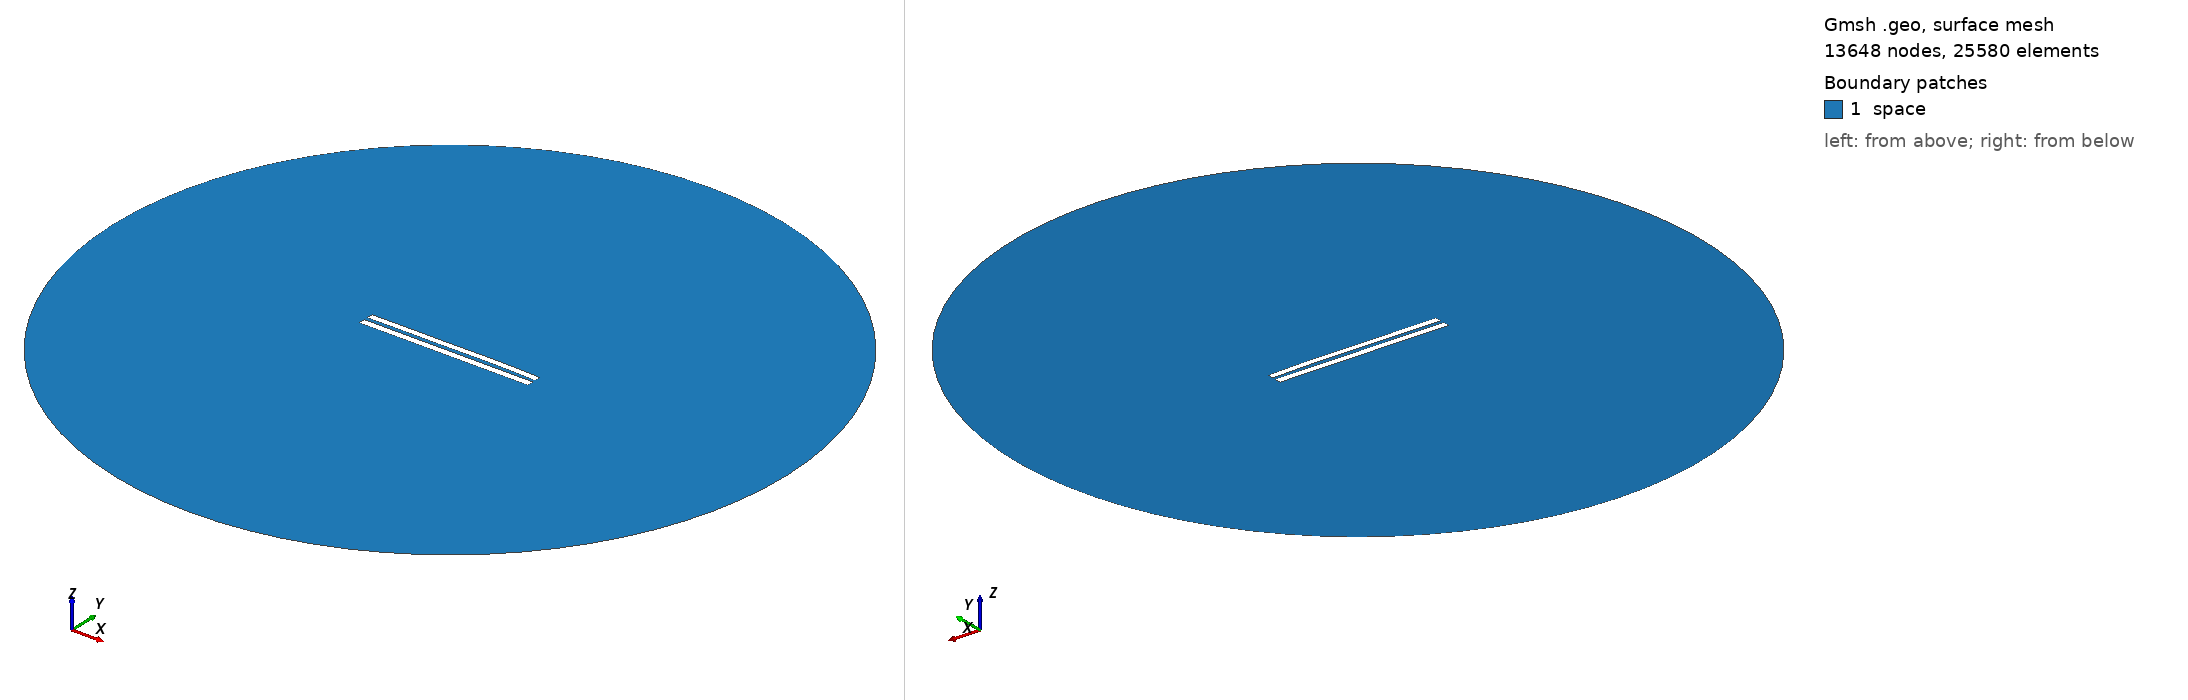

Gmsh geometry script, surface-meshed: 13648 nodes, 25580 surface elements. Boundary patches (legend numbers): 1 space. Left view from above one corner, right view from below the opposite corner. Legend entries are the model's physical surfaces. The drawing asked Gmsh for element sizes between 1% and 20% of the model's largest extent; the script's own settings can give other sizes.

=== 5359.geo (drawn) ===
//---------------------------------------
// Geometry kernel
//---------------------------------------

SetFactory("OpenCASCADE");



//---------------------------------------
// Parameters of the geometry
//---------------------------------------

// Overetch of the upper plate
overetch = 0.125;

// Distance between the plates
distance = 2.25;

// Discretization over the x axis (for the deformation)
nx = 50; 

// Length of the plate
L = 100 - overetch; 

// Number of modes
n = 4; 

// 1st mode coefficient
coeff(1) = 0.0;
beta(1) = 0.596864 * 3.1415926535 / L;

// 2nd mode coefficient
coeff(2) = 0.15;
beta(2) = 1.49418 * 3.1415926535 / L;

// 3rd mode coefficient
coeff(3) = -0.075;
beta(3) = 2.50025 * 3.1415926535 / L;

// 4th mode coefficient
coeff(4) = 0.07499999999999998;
beta(4) = 3.49999 * 3.1415926535 / L;



//---------------------------------------
// Upper plate (deformed rectangle)
//---------------------------------------

// Coordiantes of the upper plate
xmin = -50;
xmax = 50 - overetch;

// Height of the upper plate
yheight = 4 - 2 * overetch;

// Indexes of the points
UpperID[] = {};
LowerID[] = {};
LeftID[] = {};
RightID[] = {};

// Point index
p = 1;

// Horizontal edges
For i In {1:nx}
    x = xmin + (i-1)*(xmax - xmin)/(nx-1);

    y_bottom = distance / 2 + overetch;
    For j In {1:n}
        C = (Cosh(beta(j)*L) + Cos(beta(j)*L)) / (Sinh(beta(j)*L) + Sin(beta(j)*L));
        y_bottom  = y_bottom + coeff(j) * (Cosh(beta(j)*(x+50)) - Cos(beta(j)*(x+50)) - C * (Sinh(beta(j)*(x+50)) - Sin(beta(j)*(x+50))));
    EndFor

    y_top = y_bottom + yheight;

    Point(p) = {x, y_top, 0, 1.0};
    UpperID[i] = p;
    p = p + 1;

    Point(p) = {x, y_bottom, 0, 1.0};
    LowerID[i] = p;
    p = p + 1;
EndFor

// Create point lists
UpperPts[] = {}; LowerPts[] = {};
For i In {1:nx}
  UpperPts[] += {UpperID[i]};
  LowerPts[] += {LowerID[i]};
EndFor

// Build splines
Spline(1) = {UpperPts[]};
Spline(2) = {LowerPts[]};
Line(3) = {LowerPts[nx-1], UpperPts[nx-1]};
Line(4) = {LowerPts[0], UpperPts[0]};

// Build the plane surface
Curve Loop(1) = {2, 3, -1, -4};
Plane Surface(1) = {1};



//---------------------------------------
// Lower plate (rectangle)
//---------------------------------------

// Vertices
Point(1001) = {-50, -1, 0, 1.0};
Point(1002) = { 50, -1, 0, 1.0};
Point(1003) = { 50,  -5, 0, 1.0};
Point(1004) = {-50,  -5, 0, 1.0};

// Edges
Line(5) = {1001, 1002};
Line(6) = {1002, 1003};
Line(7) = {1003, 1004};
Line(8) = {1004, 1001};

// Plane surface
Line Loop(2) = {5, 6, 7, 8};
Plane Surface(2) = {2}; 



//---------------------------------------
// Outer (fictious) boundary
//---------------------------------------

// Points
Point(1005) = {0, 0, 0};       // Center
Point(1006) = {200, 0, 0};     // Start point
Point(1007) = {0, 200, 0};     // 90 degrees
Point(1008) = {-200, 0, 0};    // 180 degrees
Point(1009) = {0, -200, 0};    // 270 degrees

// Circle arcs (each needs start, center, end)
Circle(9) = {1006, 1005, 1007};
Circle(10) = {1007, 1005, 1008};
Circle(11) = {1008, 1005, 1009};
Circle(12) = {1009, 1005, 1006};

// Plane surface for the entire domain
Curve Loop(3) = {9, 10, 11, 12};
Surface(3) = {3};

// Subtract the plates from the whole domain to obtain the actual domain where we want to solve the equations
BooleanDifference{ Surface{3}; Delete; }{ Surface{1}; Surface{2}; Delete; }




//---------------------------------------
// Transfinite Lines/Curves
//---------------------------------------

// Set the number of points on the boundaries
r = 7;

// Plates
Transfinite Curve {1, 2} = 50*r Using Progression 1;
Transfinite Curve {3, 4} = 2*r Using Progression 1;
Transfinite Line {5, 7} = 50*r Using Progression 1;
Transfinite Line {6, 8} = 2*r Using Progression 1;

// Outer boundary
Transfinite Line {9, 10, 11, 12} = 20 Using Progression 1;



//---------------------------------------
// Physical groups
//---------------------------------------                

// Physical curves (boundaries)
Physical Line("force_segment", 10) = {2};
Physical Line("upper_plate", 11) = {1, 3, 4};
Physical Line("lower_plate", 12) = {5, 6, 7, 8};
Physical Line("boundary", 20) = {9, 10, 11, 12};

// Physical Surfaces
Physical Surface("space", 30) = {3};



//---------------------------------------
// 6. Generate the Mesh
//---------------------------------------

// 2D mesh generation
Mesh 2;
